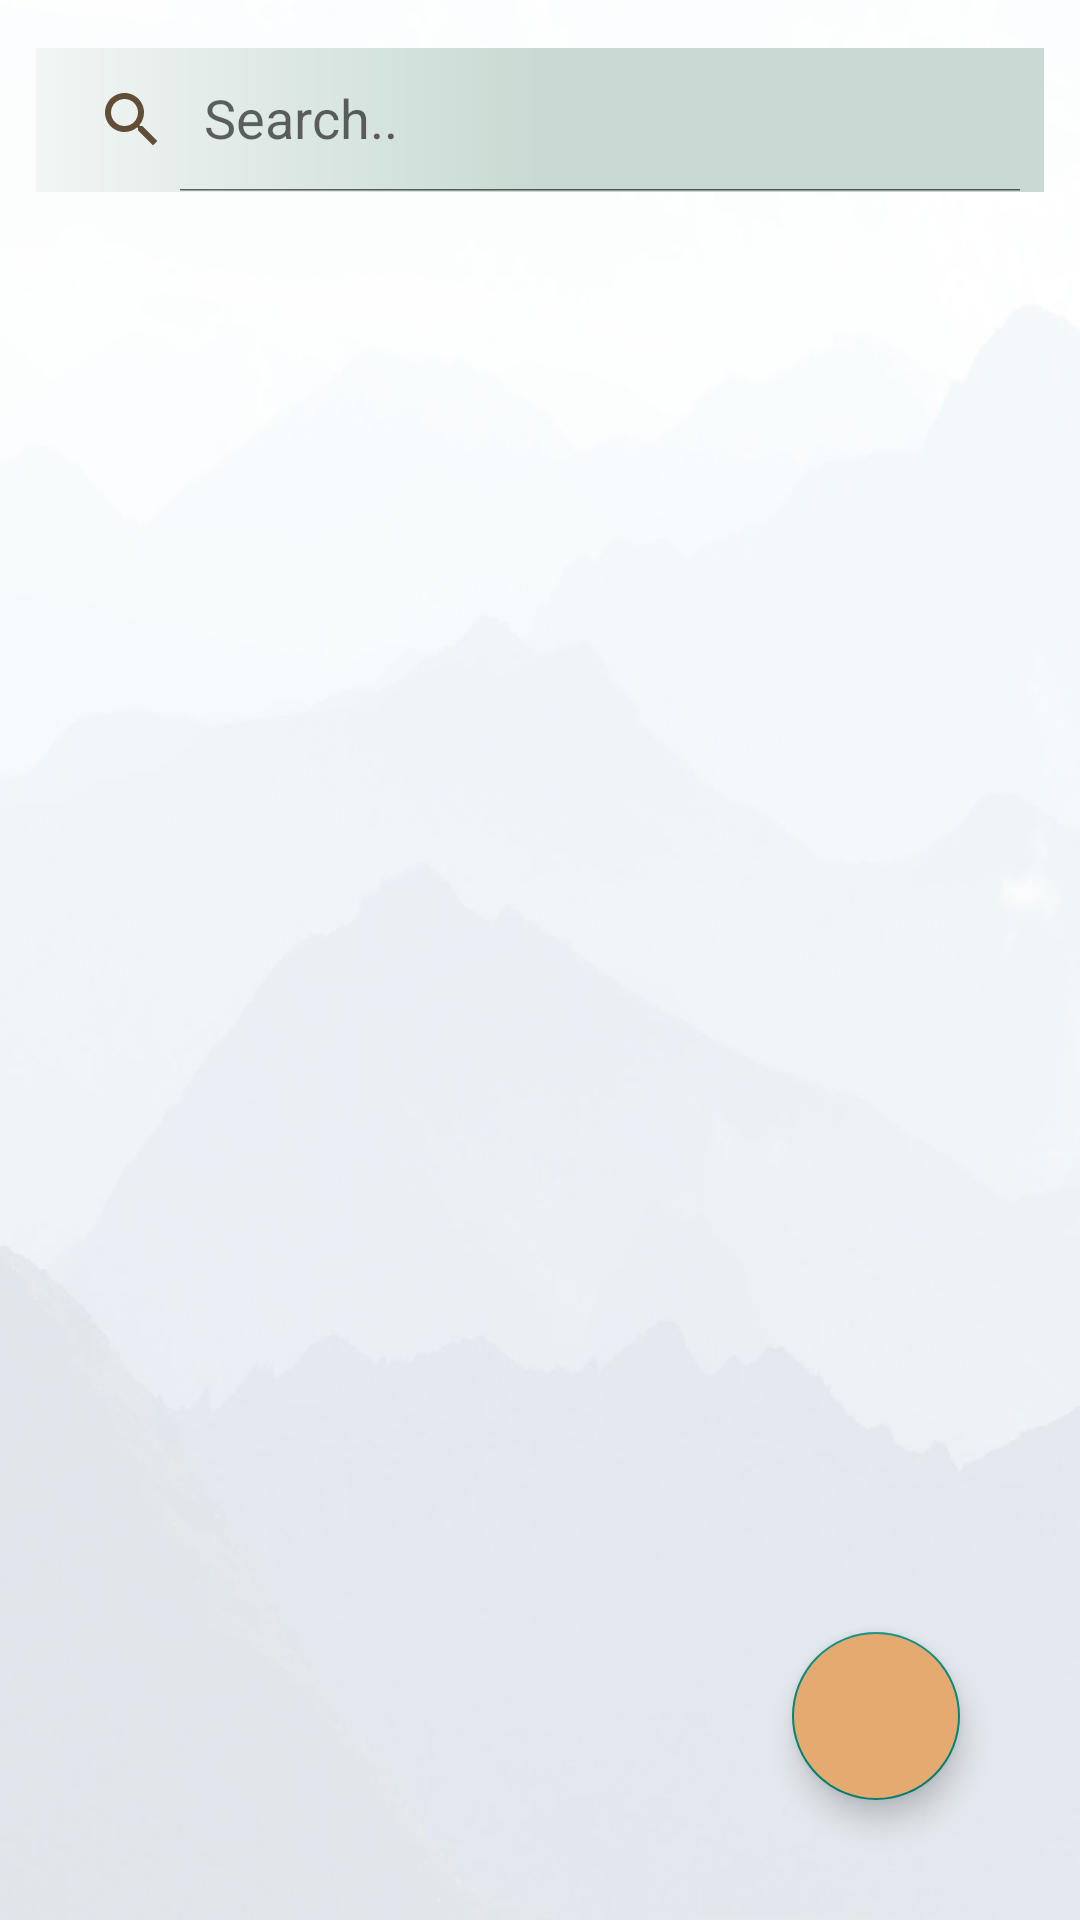

Reconstruct the res/layout file that produces this screen, plus the resources it refers to.
<!-- AndroidManifest.xml: application theme Theme.Qabas18F17994 -->
<!-- res/layout/users_admin.xml -->
<?xml version="1.0" encoding="utf-8"?>
<RelativeLayout
    xmlns:android="http://schemas.android.com/apk/res/android"
    xmlns:app="http://schemas.android.com/apk/res-auto"
    xmlns:tools="http://schemas.android.com/tools"
    android:layout_width="match_parent"
    android:layout_height="match_parent"
    android:background="@drawable/ba"
    tools:context=".users_admin">


    <androidx.appcompat.widget.SearchView
        android:id="@+id/Search"
        android:layout_width="match_parent"
        android:layout_height="wrap_content"
        android:layout_marginStart="12dp"
        android:layout_marginTop="16dp"
        android:layout_marginEnd="12dp"
    android:background="@drawable/color_ofheader"
        android:focusable="false"
        app:iconifiedByDefault="false"
        app:queryHint="Search.."
        app:searchHintIcon="@null"
        app:searchIcon="@drawable/search_icon" />


    <androidx.recyclerview.widget.RecyclerView
        android:id="@+id/user_recycleview"
        android:layout_width="match_parent"
        android:layout_height="wrap_content"
        android:layout_below="@+id/Search"
        android:scrollbars="vertical"
        android:layout_marginTop="20dp"/>


    <com.google.android.material.floatingactionbutton.FloatingActionButton
        android:id="@+id/Butoon_adde_user"
        android:layout_width="wrap_content"
        android:layout_height="wrap_content"
        android:layout_alignParentRight="true"
        android:layout_alignParentBottom="true"
        android:layout_marginStart="40dp"
        android:layout_marginTop="40dp"
        android:layout_marginEnd="40dp"
        android:layout_marginBottom="40dp"
        android:backgroundTint="@color/s"
        android:src="@drawable/add_icon"
        android:tint="@color/black" />

</RelativeLayout>
<!-- resources referenced by this layout -->
<resources>
  <color name="black">#FF000000</color>
  <color name="s">#E5AA70	</color>
  <!-- drawable ba: jpg bitmap (drawable, 52511 bytes) -->
  <!-- drawable color_ofheader (drawable) -->
  <?xml version="1.0" encoding="utf-8"?>
  <shape xmlns:android="http://schemas.android.com/apk/res/android">
  
      <gradient
          android:startColor="@color/gray"
          android:centerColor="@color/mg"
          android:endColor="@color/mg"
  
          />
  
  
  
  
  </shape>
  <!-- drawable search_icon (drawable) -->
  <vector android:height="24dp" android:tint="#614E37"
      android:viewportHeight="24" android:viewportWidth="24"
      android:width="24dp" xmlns:android="http://schemas.android.com/apk/res/android">
      <path android:fillColor="@android:color/white" android:pathData="M15.5,14h-0.79l-0.28,-0.27C15.41,12.59 16,11.11 16,9.5 16,5.91 13.09,3 9.5,3S3,5.91 3,9.5 5.91,16 9.5,16c1.61,0 3.09,-0.59 4.23,-1.57l0.27,0.28v0.79l5,4.99L20.49,19l-4.99,-5zM9.5,14C7.01,14 5,11.99 5,9.5S7.01,5 9.5,5 14,7.01 14,9.5 11.99,14 9.5,14z"/>
  </vector>
  <style name="Theme.Qabas18F17994" parent="Theme.AppCompat.DayNight.DarkActionBar">
          
          <item name="colorPrimary">@color/purple_500</item>
          <item name="colorPrimaryVariant">@color/purple_700</item>
          <item name="colorOnPrimary">@color/white</item>
          
          <item name="colorSecondary">@color/teal_200</item>
          <item name="colorSecondaryVariant">@color/teal_700</item>
          <item name="colorOnSecondary">@color/black</item>
          
          <item name="android:statusBarColor">?attr/colorPrimaryVariant</item>
          
  
          <item name="android:windowDisablePreview">true</item>
      </style>
  <color name="gray">#F2F6F5</color>
  <color name="mg">#C8DAD3</color>
  <color name="purple_500">#FF6200EE</color>
  <color name="purple_700">#FF3700B3</color>
  <color name="white">#FFFFFFFF</color>
  <color name="teal_200">#FF03DAC5</color>
  <color name="teal_700">#FF018786</color>
</resources>
